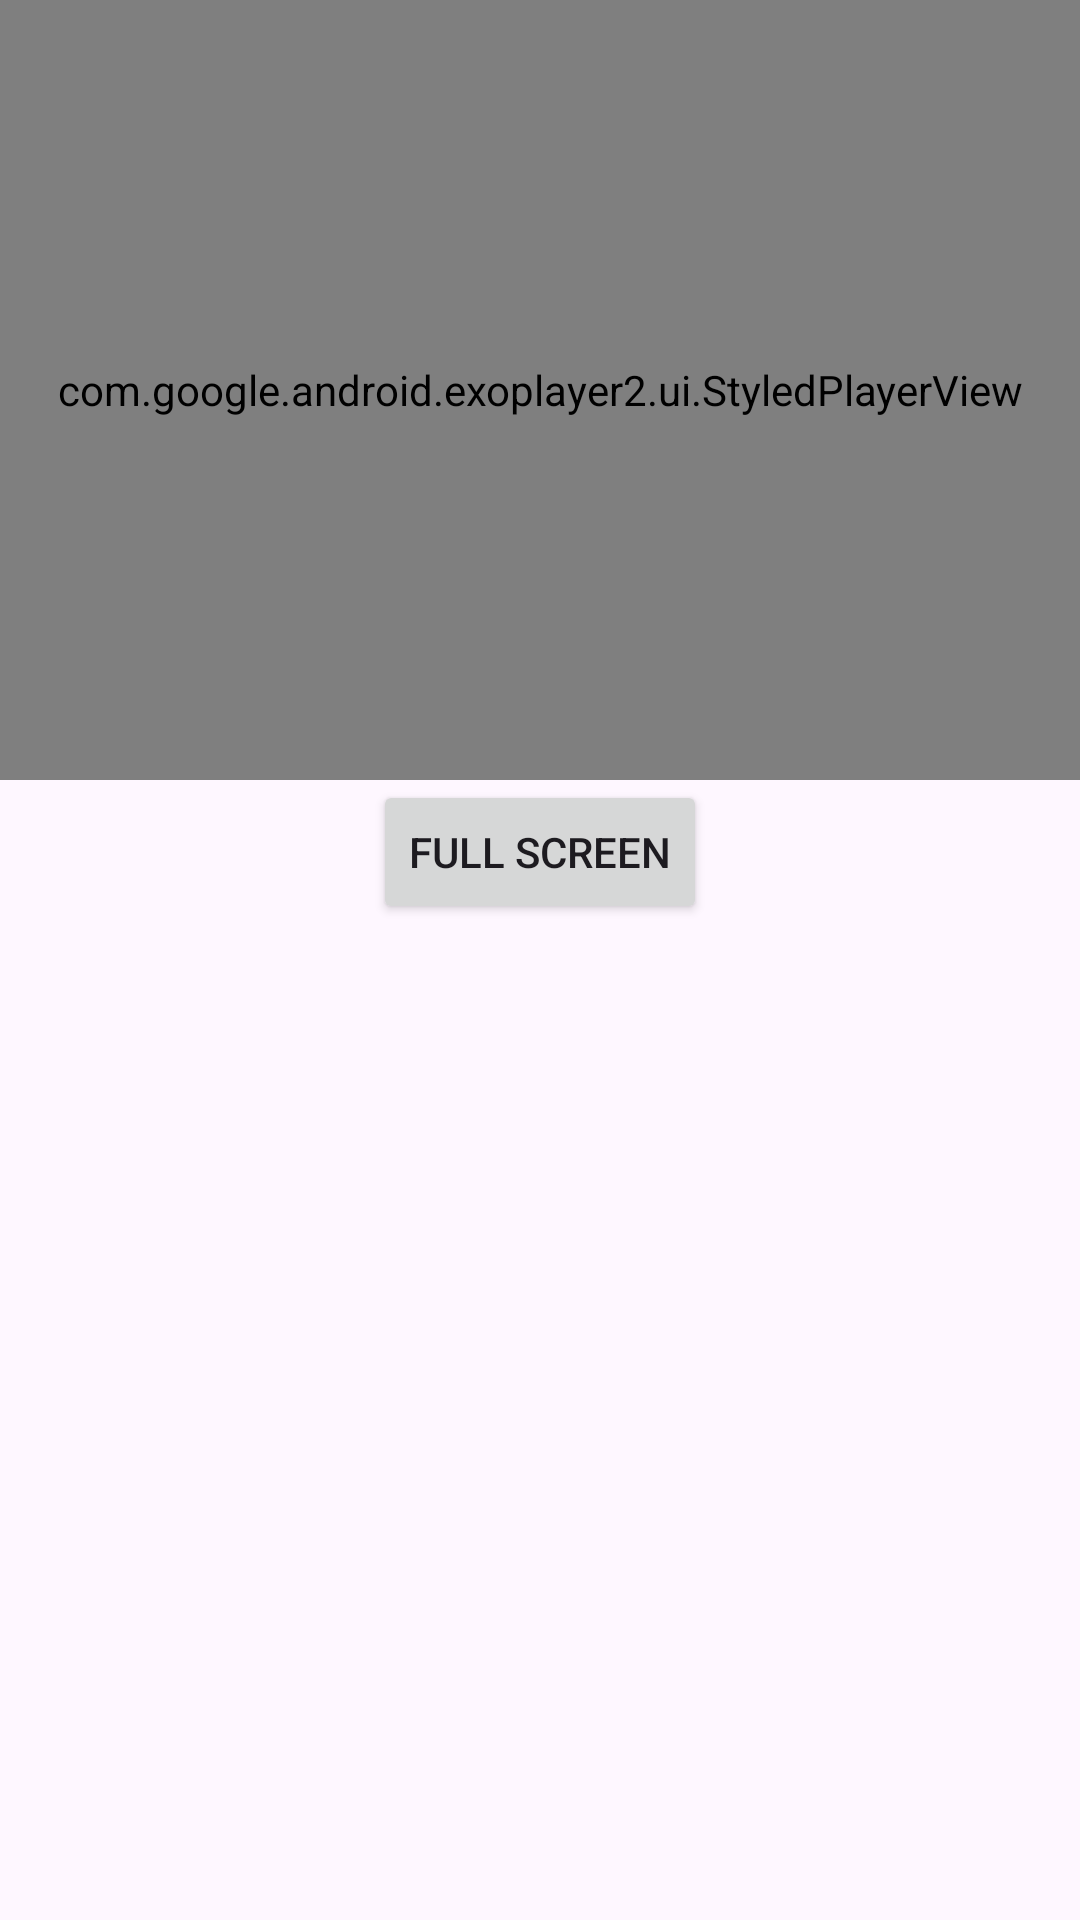

Here is an Android app screen rendered from its layout file. Give the layout XML and the strings, colors and styles it references.
<!-- AndroidManifest.xml: application theme Theme.FootballLive -->
<!-- res/layout/fragment_t_v.xml -->
<?xml version="1.0" encoding="utf-8"?>
<FrameLayout xmlns:android="http://schemas.android.com/apk/res/android"
    xmlns:tools="http://schemas.android.com/tools"
    android:layout_width="match_parent"
    android:layout_height="match_parent"
    xmlns:app="http://schemas.android.com/apk/res-auto"
    tools:context=".fragment.TV">

    
    <androidx.appcompat.widget.LinearLayoutCompat
        android:layout_width="match_parent"
        android:layout_height="match_parent"
        android:orientation="vertical">

        <com.google.android.exoplayer2.ui.StyledPlayerView
            android:id="@+id/player_view"
            android:layout_width="match_parent"
            android:layout_height="260dp"/>

        <androidx.appcompat.widget.LinearLayoutCompat
            android:layout_width="match_parent"
            android:layout_height="wrap_content"
            android:gravity="center">

            <androidx.appcompat.widget.AppCompatButton
                android:id="@+id/btnFullScreen"
                android:layout_width="wrap_content"
                android:layout_height="wrap_content"
                android:text="Full Screen"/>
        </androidx.appcompat.widget.LinearLayoutCompat>

        <androidx.recyclerview.widget.RecyclerView
            android:id="@+id/rvTv"
            android:layout_width="match_parent"
            android:layout_height="match_parent"
            android:layout_marginTop="8dp"/>
    </androidx.appcompat.widget.LinearLayoutCompat>


</FrameLayout>
<!-- resources referenced by this layout -->
<resources>
  <style name="Theme.FootballLive" parent="Base.Theme.FootballLive">
          <item name="android:statusBarColor">@color/primary</item>
          <item name="android:windowBackground">@color/primary</item>
          <item name="android:textColor">@color/white</item>
      </style>
  <style name="Base.Theme.FootballLive" parent="Theme.Material3.DayNight.NoActionBar">
          
          
      </style>
  <color name="primary">#1F2025</color>
  <color name="white">#FFFFFFFF</color>
</resources>
